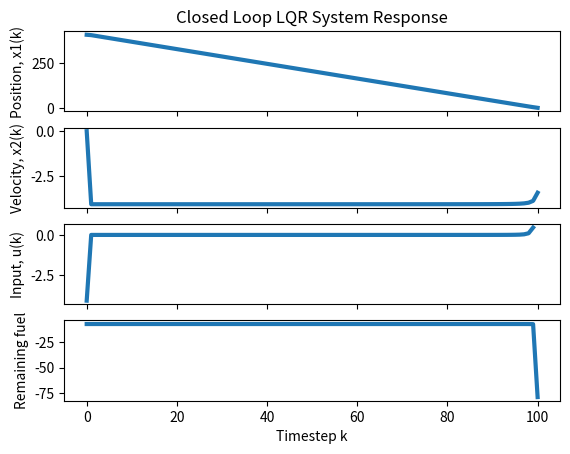

The matplotlib source for this figure:
'''
Created on Apr 16, 2020

[redacted]

[redacted]
'''
import numpy as np
from numpy.linalg import inv as inv
import matplotlib.pyplot as plt

'''
You are working on the mission design for a probe's deep-space asteroid
rendezvous mission. The mission consists of three stages: a first stage
launches the probe out of Earth's gravity well; a second stage performs a
course interception maneuver; and a third stage does a final fine landing
maneuver. This problem focuses on the second stage, and the goal is to
generate specifications for the first stage (how accurate must the
first stage be so that the second and third can complete the mission?).
The position of the probe along one spatial axis is given by x1(k), and
the velocity in that direction is x2(k). The system input is the acceleration
u(k), as produced by thrusters on the satellite, so that the system dynamics
are:

[[x1(k+1)], [x2(k+1)]] = [[x1(k) + x2(k)*dt + 1/2*u(k)*dt**2], [x2(k) + u(k)*dt]]
where dt = 1 is the system sampling time.

At time k = 0, the probe begins the second stage (i.e. the course interception
maneuver) with state x(0), and our objective is to hand over the probe at time
k = 100, suffciently near the target state so that the final stage can perform
a landing. The target state is at a position and velocity of zero. The fuel use
of the probe, per time-step, is 1/2*u(k)**2. After k = 100, the
fine-maneuvering system takes over, and performs final control of the system,
using remaining fuel in the system, to bring the probe to the asteroid.

The cost for this fine maneuvering is given by 1/2*x(100).T*S*x(100), with
S = [[25, 14], [14, 17]]
so that the total fuel cost is given by
J = 1/2*x(100).T*S*x(100) + 1/2*sum(u(k)**2)
'''

'''
a. Make a 2D graph, with axes corresponding to the states x1(0) and x2(0),
and clearly show the region from which the target can be reached, given a fuel
budget of J = 1. Explain the derivation.
'''

'''
Since the system is linear in state and the cost function is quadratic, LQR
applies. Note that only final state and input are weighted in the cost
function (Q = 0 and R = 1)

This problem is well suited for finite horizon LQR, since the final state
of the system is valued highly (in fact it is the only state in time
weighted in the cost function). Moreover, computing the infinite horizon
LQR gain is not possible when Q = 0.
'''
dt, N, S, Q, R = 1, 100, np.array([[25, 14], [14, 17]]), np.zeros((2, 2)), 1

# Derive A and B matricies from given dynamics
A, B = np.array([[1, dt], [0, 1]]), np.array([[1/2*dt**2], [dt]])


# Finite horizon LQR function
def finite_horizon_LQR(x0, N, Q, R, A, B, part_b):

    # Initialize Ricatti equation with U(N) = S, iterate backwards for U(N-1)
    U = np.zeros((N+1, len(x0), len(x0)))
    U[N] = S

    for k in range(N, 0, -1):
        U[k-1] = Q + A.T @ U[k] @ A
        - A.T @ U[k] @ B @ inv(R + B.T @ U[k] @ B) @ B.T @ U[k] @ A

    # Compute feedback gain F(k)
    F = np.zeros((N, 1, len(x0)))

    for k in range(N, 0, -1):
        F[k-1] = inv(R + B.T @ U[k] @ B) @ B.T @ U[k] @ A

    # Implement controller (linear feedback gain)
    u_opt, J, x = np.zeros(N), np.zeros(N+1), np.zeros((N+1, len(x0), 1))

    x[0] = x0
    for k in range(N):
        u_opt[k] = -F[k] @ x[k]

        # Compute state and stage cost for each timestep
        x[k+1] = A @ x[k] + B * u_opt[k]
        J[k] = 1/2*u_opt[k]**2

    # Terminal cost
    J[N] = 1/2*x[N].T @ S @ x[N]

    if part_b:
        # Return everything needed for plotting (x1, x2, u, fuel remaining)
        return x[:, 0, :], x[:, 1, :], u_opt, 1 - J.cumsum()

    else:
        # Return total cost to get to final state
        return x[N], J.sum()



###################################################
# Problem here, LQR solution might be wrong? check w/ someone else



x0 = np.array([[30], [0]])
print('x[N] and Total cost: ', finite_horizon_LQR(x0, N, Q, R, A, B, False))

# Discretize and compute initial states from which target can be reached
x1, x2 = np.linspace(0, 1000, 100), np.linspace(0, 1000, 100)
'''
plt.figure(0)
enough_fuel = np.zeros((len(x1), len(x2)), dtype=bool)
# Brute force
for x1_i, x1_val in enumerate(x1):
    for x2_i, x2_val in enumerate(x2):
        if finite_LQR(np.array([[x1_val], [x2_val]]), N, Q, R, A, B)[1] <= 1:
            enough_fuel[x1_i][x2_i] = True
            plt.plot(x1_val, x2_val, 'b')

print(enough_fuel)
plt.show()
'''


'''
b. Consider the initial condition x(0) = [[408], [0]]. First, confirm that this
is just inside the region you computed above. Then, make a plot with four
sub-axes, showing respectively the states x1(k), x2(k), the input u(k), and
the remaining fuel for k = 0 to 99 for a vehicle starting at this
configuration.
'''

x0 = np.array([[408], [0]])
x1, x2, u_opt, fuel = finite_horizon_LQR(x0, N, Q, R, A, B, True)

fig, ax = plt.subplots(4, 1, sharex=True)
ax[0].set_title('Closed Loop LQR System Response')

ax[0].plot(range(N+1), x1, linewidth=3)
ax[1].plot(range(N+1), x2, linewidth=3)
ax[2].plot(range(N), u_opt, linewidth=3)
ax[3].plot(range(N+1), fuel, linewidth=3)

ax[-1].set_xlabel('Timestep k')
ax[0].set_ylabel('Position, x1(k)')
ax[1].set_ylabel('Velocity, x2(k)')
ax[2].set_ylabel('Input, u(k)')
ax[3].set_ylabel('Remaining fuel')

plt.show()



